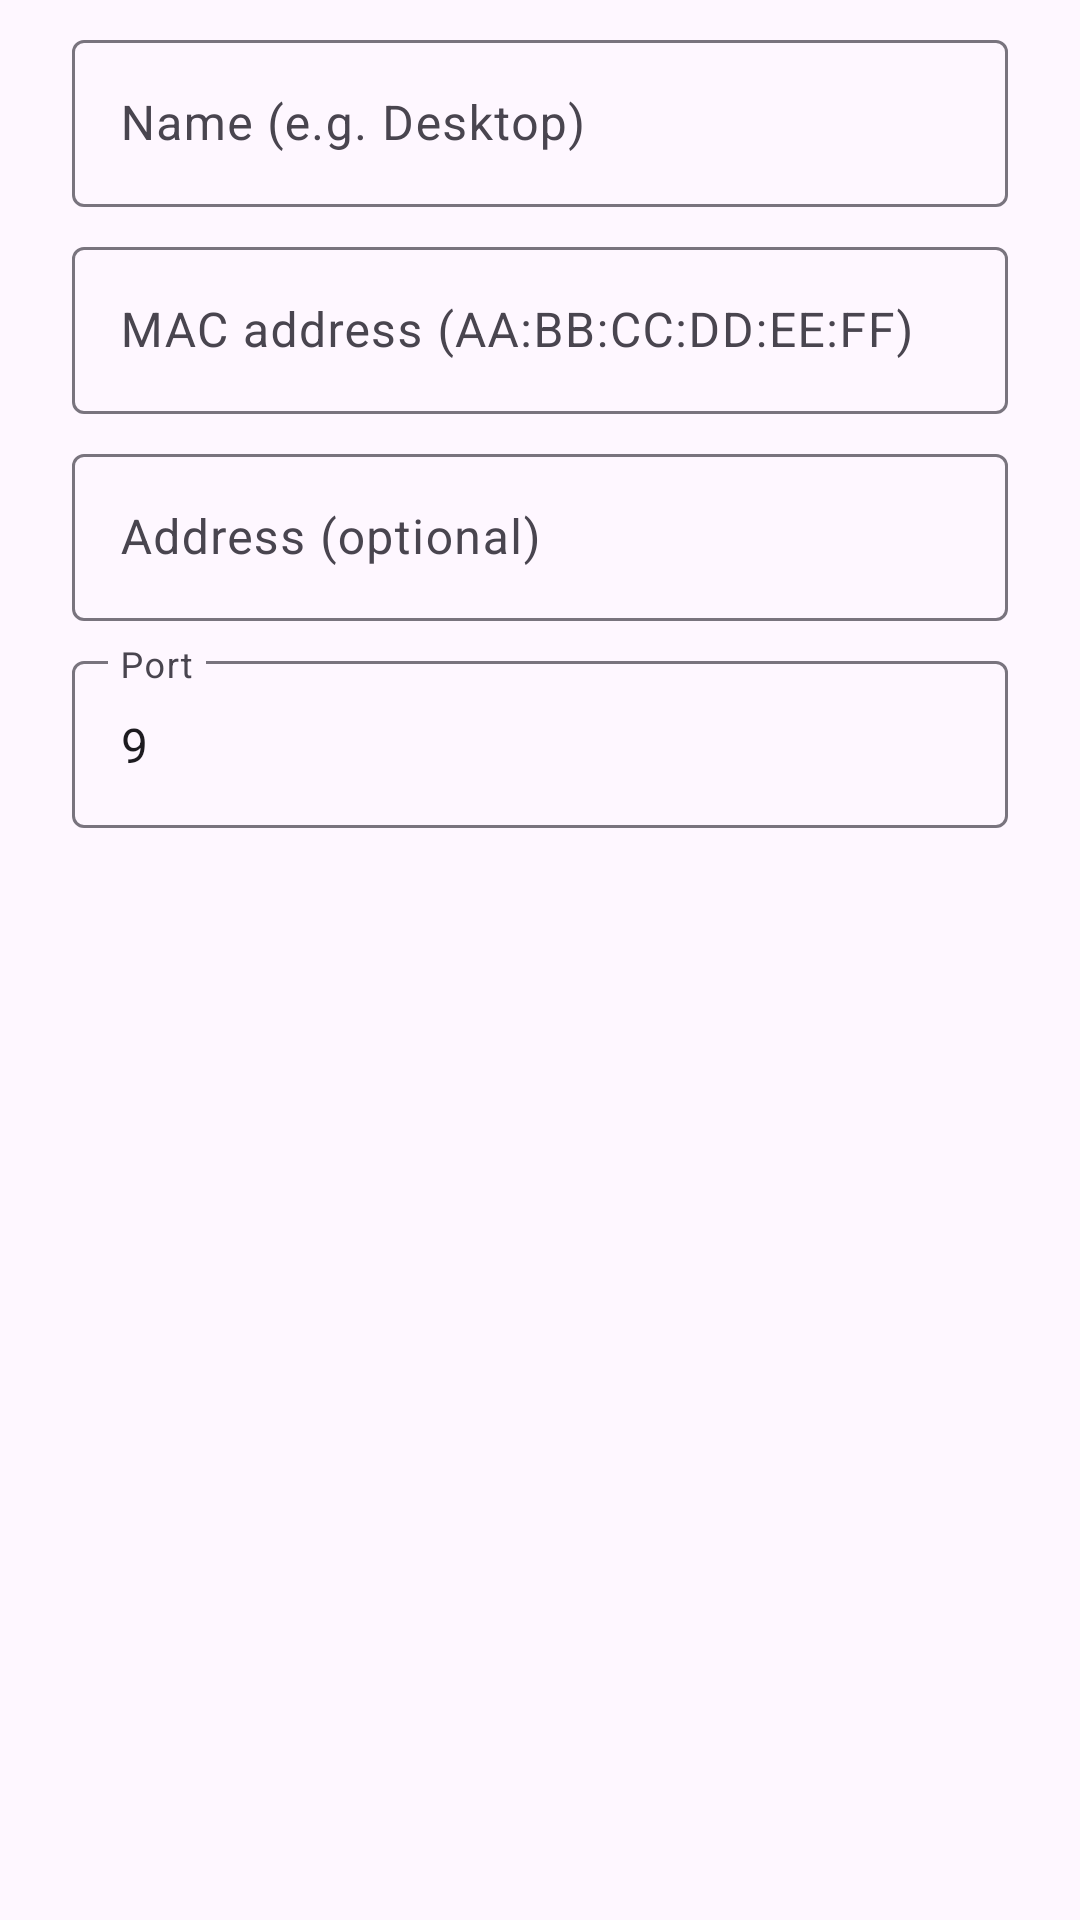

Android layout source for this screen:
<!-- AndroidManifest.xml: application theme Theme.WakePC -->
<!-- res/layout/dialog_device.xml -->
<?xml version="1.0" encoding="utf-8"?>
<LinearLayout xmlns:android="http://schemas.android.com/apk/res/android"
    android:layout_width="match_parent"
    android:layout_height="wrap_content"
    android:orientation="vertical"
    android:paddingStart="24dp"
    android:paddingTop="8dp"
    android:paddingEnd="24dp">

    <com.google.android.material.textfield.TextInputLayout
        android:layout_width="match_parent"
        android:layout_height="wrap_content"
        android:hint="@string/hint_name">

        <com.google.android.material.textfield.TextInputEditText
            android:id="@+id/field_name"
            android:layout_width="match_parent"
            android:layout_height="wrap_content"
            android:inputType="textCapWords"
            android:maxLines="1" />
    </com.google.android.material.textfield.TextInputLayout>

    <com.google.android.material.textfield.TextInputLayout
        android:layout_width="match_parent"
        android:layout_height="wrap_content"
        android:layout_marginTop="8dp"
        android:hint="@string/hint_mac">

        <com.google.android.material.textfield.TextInputEditText
            android:id="@+id/field_mac"
            android:layout_width="match_parent"
            android:layout_height="wrap_content"
            android:inputType="textCapCharacters|textNoSuggestions"
            android:maxLines="1" />
    </com.google.android.material.textfield.TextInputLayout>

    <com.google.android.material.textfield.TextInputLayout
        android:layout_width="match_parent"
        android:layout_height="wrap_content"
        android:layout_marginTop="8dp"
        android:hint="@string/hint_address">

        <com.google.android.material.textfield.TextInputEditText
            android:id="@+id/field_address"
            android:layout_width="match_parent"
            android:layout_height="wrap_content"
            android:inputType="textUri"
            android:maxLines="1" />
    </com.google.android.material.textfield.TextInputLayout>

    <com.google.android.material.textfield.TextInputLayout
        android:layout_width="match_parent"
        android:layout_height="wrap_content"
        android:layout_marginTop="8dp"
        android:hint="@string/hint_port">

        <com.google.android.material.textfield.TextInputEditText
            android:id="@+id/field_port"
            android:layout_width="match_parent"
            android:layout_height="wrap_content"
            android:inputType="number"
            android:maxLines="1"
            android:text="9" />
    </com.google.android.material.textfield.TextInputLayout>
</LinearLayout>
<!-- resources referenced by this layout -->
<resources>
  <string name="hint_address">Address (optional)</string>
  <string name="hint_mac">MAC address (AA:BB:CC:DD:EE:FF)</string>
  <string name="hint_name">Name (e.g. Desktop)</string>
  <string name="hint_port">Port</string>
  <style name="Theme.WakePC" parent="Theme.Material3.DayNight">
          <item name="colorPrimary">@color/brand</item>
          <item name="colorOnPrimary">@color/on_brand</item>
      </style>
  <color name="brand">#1565C0</color>
  <color name="on_brand">#FFFFFF</color>
</resources>
